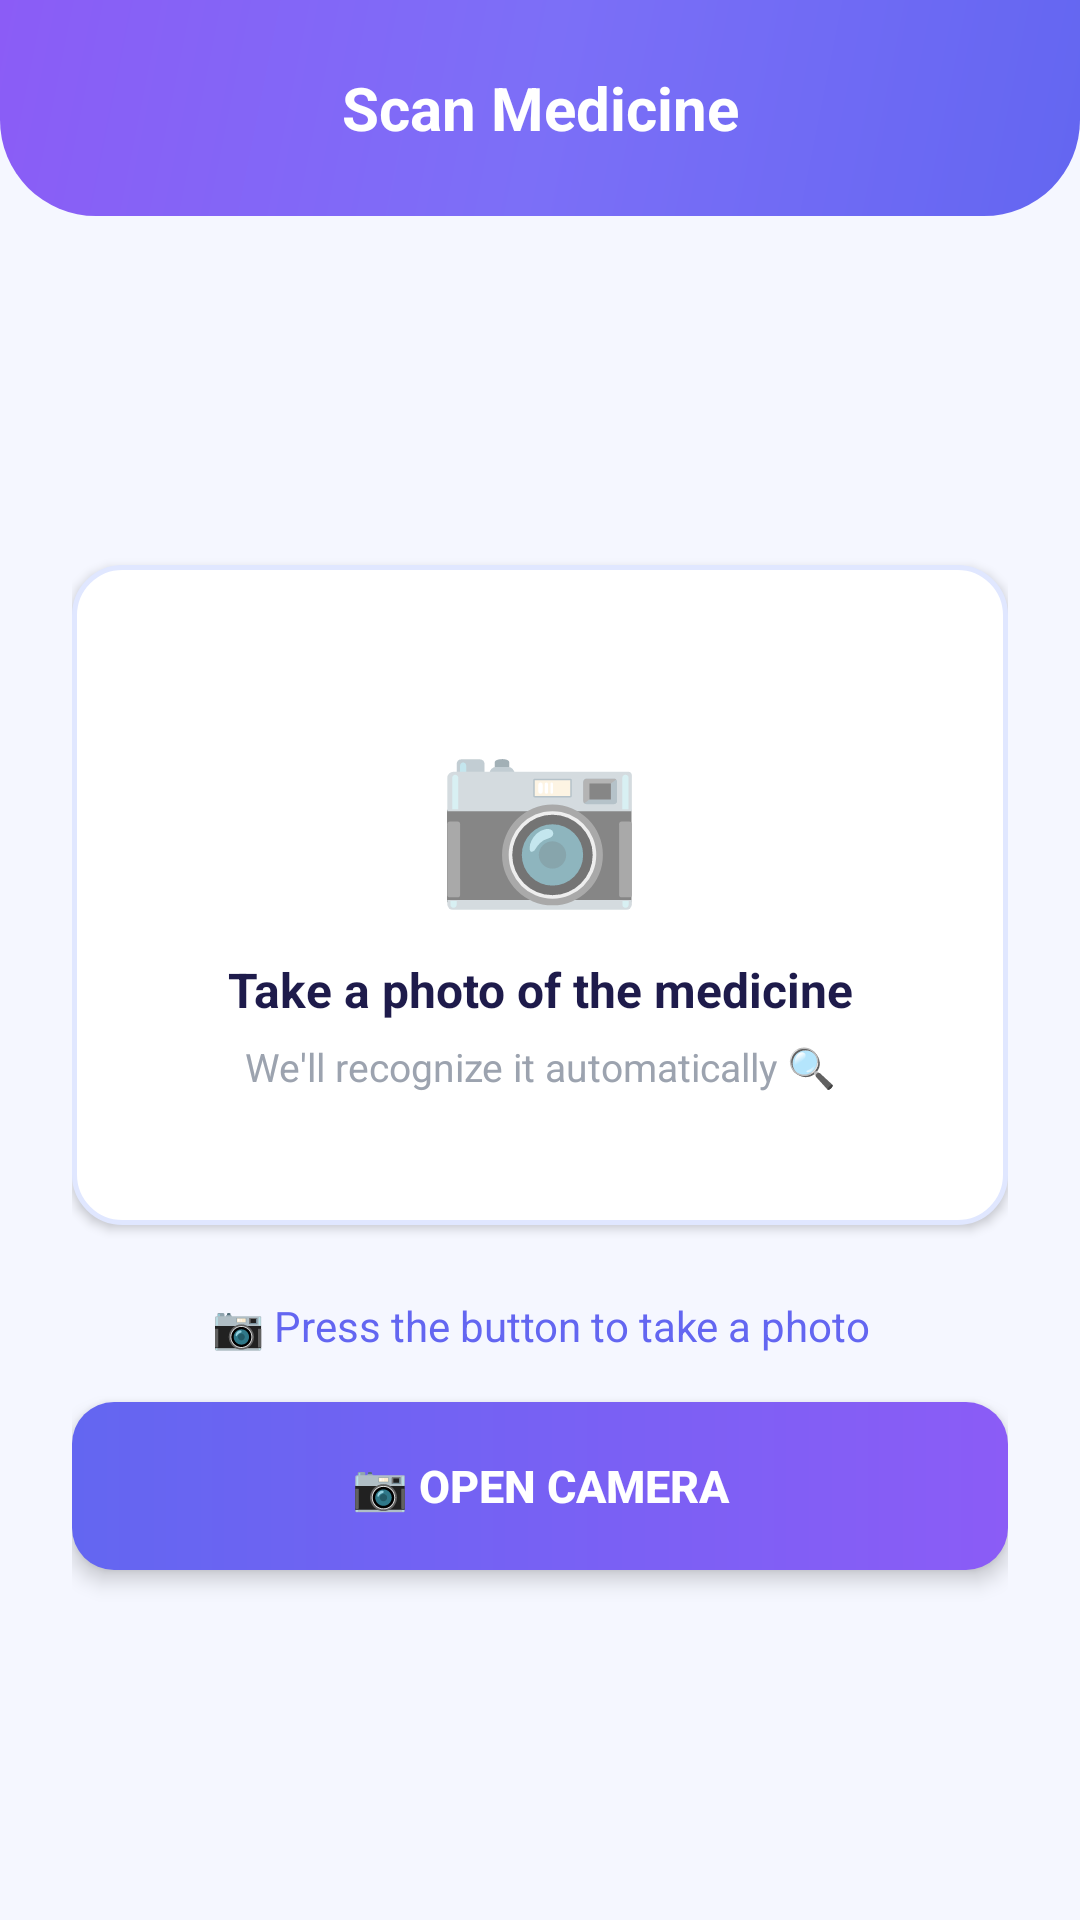

The Android layout XML behind this screen, and the referenced resources:
<!-- AndroidManifest.xml: application theme Theme.MediTrack -->
<!-- res/layout/activity_scan.xml -->
<?xml version="1.0" encoding="utf-8"?>
<LinearLayout xmlns:android="http://schemas.android.com/apk/res/android"
    android:layout_width="match_parent"
    android:layout_height="match_parent"
    android:orientation="vertical"
    android:background="#F5F7FF">

    
    <LinearLayout
        android:layout_width="match_parent"
        android:layout_height="wrap_content"
        android:orientation="horizontal"
        android:gravity="center_vertical"
        android:padding="16dp"
        android:paddingTop="44dp"
        android:background="@drawable/bg_header_rounded">

        <ImageButton
            android:id="@+id/btnBack"
            android:layout_width="40dp"
            android:layout_height="40dp"
            android:background="@drawable/circle_white_semi"
            android:src="@drawable/ic_back"
            android:tint="#1E1B4B"
            android:contentDescription="Back" />

        <TextView
            android:layout_width="0dp"
            android:layout_height="wrap_content"
            android:layout_weight="1"
            android:text="Scan Medicine"
            android:textColor="#FFFFFF"
            android:textSize="20sp"
            android:textStyle="bold"
            android:gravity="center" />

        <View android:layout_width="40dp" android:layout_height="40dp" />
    </LinearLayout>

    
    <LinearLayout
        android:layout_width="match_parent"
        android:layout_height="0dp"
        android:layout_weight="1"
        android:orientation="vertical"
        android:gravity="center"
        android:padding="24dp">

        
        <LinearLayout
            android:layout_width="match_parent"
            android:layout_height="220dp"
            android:background="@drawable/bg_card_white"
            android:orientation="vertical"
            android:gravity="center"
            android:layout_marginBottom="24dp"
            android:elevation="2dp">

            <TextView
                android:layout_width="wrap_content"
                android:layout_height="wrap_content"
                android:text="📷"
                android:textSize="56sp"
                android:layout_marginBottom="12dp" />

            <TextView
                android:layout_width="wrap_content"
                android:layout_height="wrap_content"
                android:text="Take a photo of the medicine"
                android:textColor="#1E1B4B"
                android:textSize="16sp"
                android:textStyle="bold"
                android:gravity="center"
                android:layout_marginBottom="6dp" />

            <TextView
                android:layout_width="wrap_content"
                android:layout_height="wrap_content"
                android:text="We'll recognize it automatically 🔍"
                android:textColor="#9CA3AF"
                android:textSize="13sp"
                android:gravity="center" />
        </LinearLayout>

        
        <TextView
            android:id="@+id/tvScanStatus"
            android:layout_width="wrap_content"
            android:layout_height="wrap_content"
            android:text="📷 Press the button to take a photo"
            android:textColor="#6366F1"
            android:textSize="14sp"
            android:gravity="center"
            android:layout_marginBottom="16dp" />

        
        <ProgressBar
            android:id="@+id/progressScan"
            android:layout_width="40dp"
            android:layout_height="40dp"
            android:indeterminateTint="#8B5CF6"
            android:visibility="gone"
            android:layout_marginBottom="16dp" />

        
        <Button
            android:id="@+id/btnCapture"
            android:layout_width="match_parent"
            android:layout_height="56dp"
            android:text="📷 OPEN CAMERA"
            android:textColor="#FFFFFF"
            android:textSize="15sp"
            android:textStyle="bold"
            android:background="@drawable/bg_btn_primary"
            android:stateListAnimator="@null"
            android:elevation="4dp" />

    </LinearLayout>

</LinearLayout>
<!-- resources referenced by this layout -->
<resources>
  <!-- drawable bg_btn_primary (drawable) -->
  <?xml version="1.0" encoding="utf-8"?>
  <shape xmlns:android="http://schemas.android.com/apk/res/android"
      android:shape="rectangle">
      <gradient
          android:startColor="#6366F1"
          android:endColor="#8B5CF6"
          android:angle="0"
          android:type="linear" />
      <corners android:radius="14dp" />
  </shape>
  <!-- drawable bg_card_white (drawable) -->
  <?xml version="1.0" encoding="utf-8"?>
  <shape xmlns:android="http://schemas.android.com/apk/res/android"
      android:shape="rectangle">
      <solid android:color="#FFFFFF" />
      <corners android:radius="16dp" />
      <stroke android:width="1.5dp" android:color="#E0E7FF" />
  </shape>
  <!-- drawable bg_header_rounded (drawable) -->
  <?xml version="1.0" encoding="utf-8"?>
  <shape xmlns:android="http://schemas.android.com/apk/res/android"
      android:shape="rectangle">
      <gradient
          android:startColor="#6366F1"
          android:centerColor="#7C6FF7"
          android:endColor="#8B5CF6"
          android:angle="135" />
      <corners android:bottomLeftRadius="32dp" android:bottomRightRadius="32dp" />
  </shape>
  <style name="Theme.MediTrack" parent="Theme.MaterialComponents.DayNight.NoActionBar">
          <item name="colorPrimary">#1A237E</item>
          <item name="colorPrimaryVariant">#0D1B6E</item>
          <item name="colorOnPrimary">#FFFFFF</item>
          <item name="colorSecondary">#42A5F5</item>
          <item name="colorOnSecondary">#FFFFFF</item>
          <item name="android:windowBackground">#F0F4FF</item>
      </style>
</resources>
